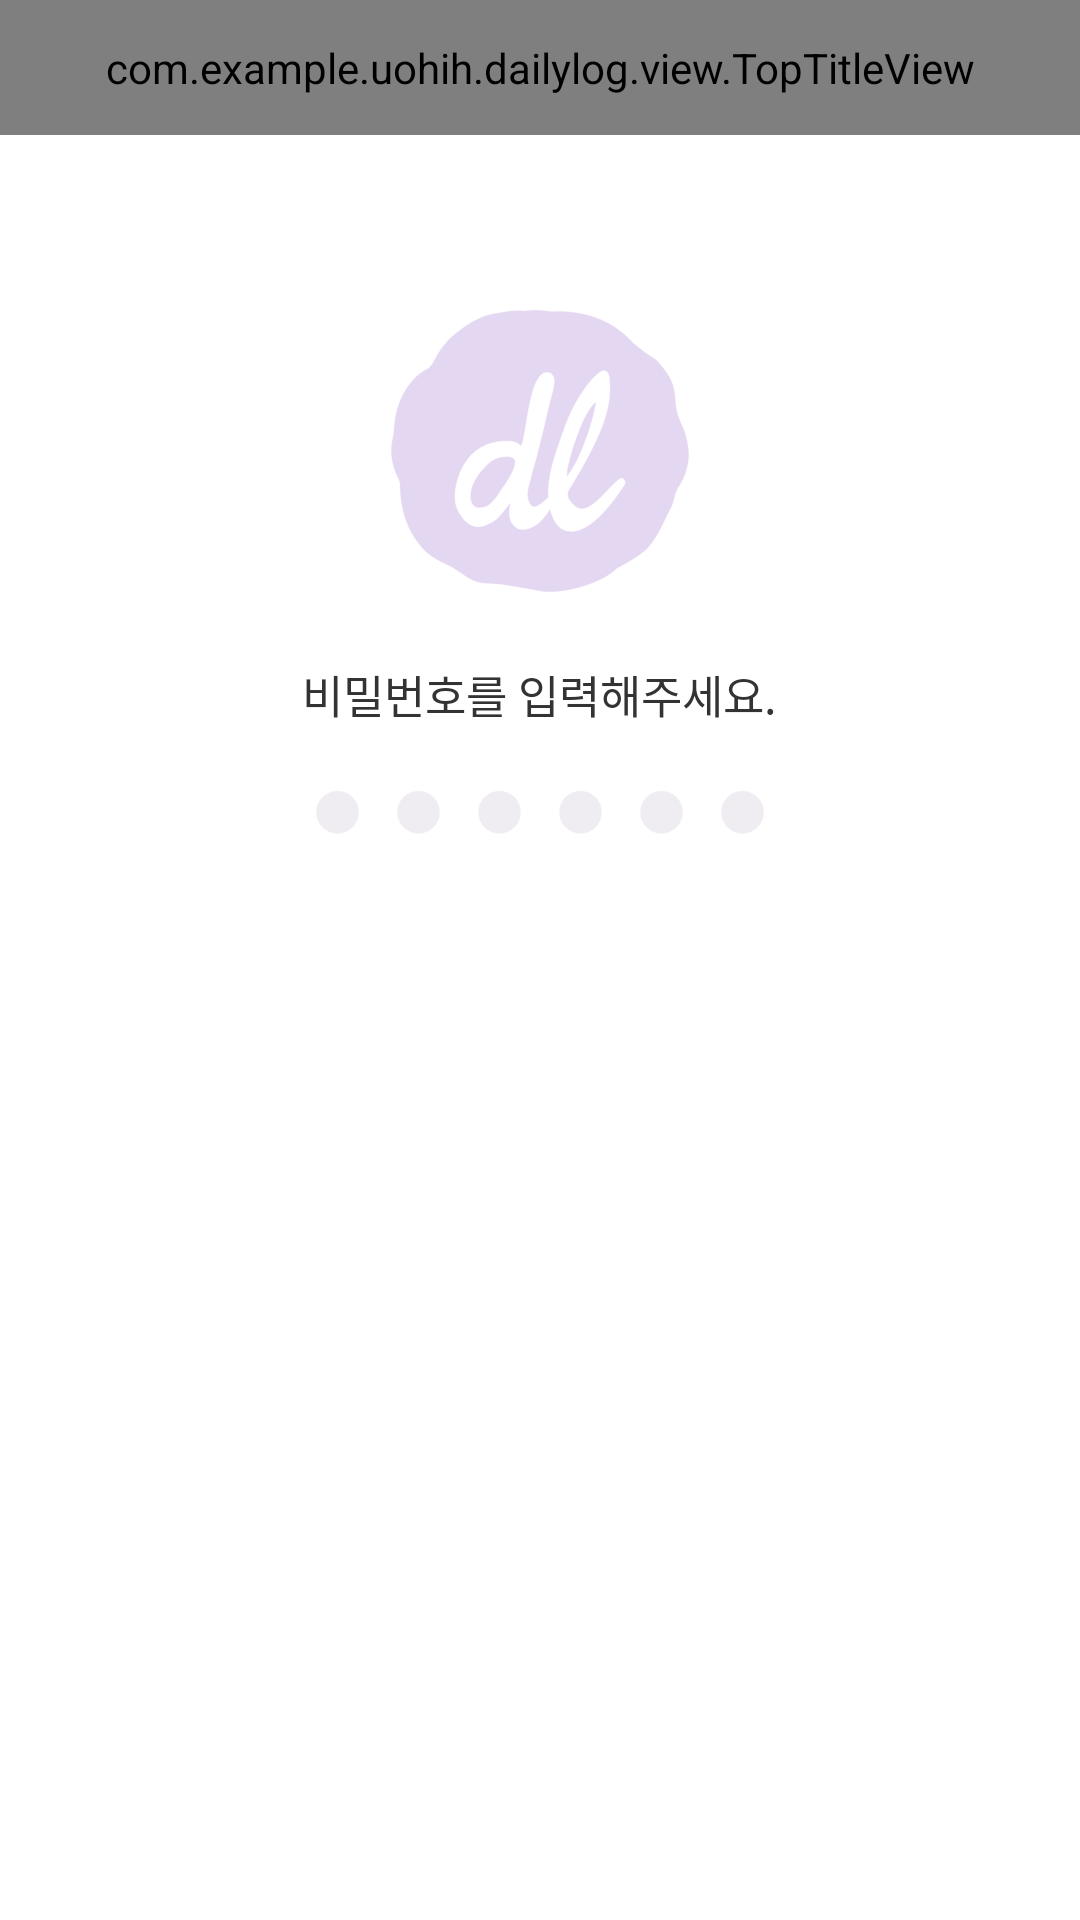

Layout XML and referenced resources for this Android screen:
<!-- AndroidManifest.xml: application theme AppTheme -->
<!-- res/layout/activity_password_check.xml -->
<?xml version="1.0" encoding="utf-8"?>
<LinearLayout xmlns:android="http://schemas.android.com/apk/res/android"
    xmlns:app="http://schemas.android.com/apk/res-auto"
    xmlns:tools="http://schemas.android.com/tools"
    android:layout_width="match_parent"
    android:layout_height="match_parent"
    android:orientation="vertical"
    tools:context=".setting.PasswordCheckActivity">

    
    <com.example.uohih.dailylog.view.TopTitleView
        android:id="@+id/pwcheck_title_view"
        android:layout_width="match_parent"
        android:layout_height="@dimen/dp45"
        android:gravity="center_vertical"
        app:btnLogo="true" />

    <LinearLayout
        android:layout_width="match_parent"
        android:layout_height="wrap_content"
        android:layout_weight="1"
        android:gravity="center"
        android:paddingBottom="@dimen/dp45"
        android:orientation="vertical">

        <ImageView
            android:layout_width="wrap_content"
            android:layout_height="wrap_content"
            android:layout_margin="@dimen/dp20"
            android:src="@drawable/dlog_logo" />

        <TextView
            android:id="@+id/pwcheck_tv"
            android:layout_width="wrap_content"
            android:layout_height="wrap_content"
            android:textColor="@color/c_333333"
            android:textSize="@dimen/dp15"
            android:gravity="center"
            android:text="@string/pwcheck_text01" />


        <TextView
            android:id="@+id/pwcheck_input"
            android:layout_width="wrap_content"
            android:layout_height="wrap_content"
            android:visibility="gone" />

        
        <LinearLayout
            android:id="@+id/pwcheck_linear_pin_input"
            android:layout_width="wrap_content"
            android:layout_height="wrap_content"
            android:layout_marginTop="@dimen/dp20"
            android:gravity="center_vertical"
            android:orientation="horizontal">

            <ImageView
                android:id="@+id/iv_pin0"
                android:layout_width="wrap_content"
                android:layout_height="wrap_content"
                android:background="@android:color/transparent"
                android:src="@drawable/pin_selector" />

            <ImageView
                android:id="@+id/iv_pin1"
                android:layout_width="wrap_content"
                android:layout_height="wrap_content"
                android:layout_marginLeft="@dimen/dp10"
                android:background="@android:color/transparent"
                android:src="@drawable/pin_selector" />

            <ImageView
                android:id="@+id/iv_pin2"
                android:layout_width="wrap_content"
                android:layout_height="wrap_content"
                android:layout_marginLeft="@dimen/dp10"
                android:background="@android:color/transparent"
                android:src="@drawable/pin_selector" />

            <ImageView
                android:id="@+id/iv_pin3"
                android:layout_width="wrap_content"
                android:layout_height="wrap_content"
                android:layout_marginLeft="@dimen/dp10"
                android:background="@android:color/transparent"
                android:src="@drawable/pin_selector" />

            <ImageView
                android:id="@+id/iv_pin4"
                android:layout_width="wrap_content"
                android:layout_height="wrap_content"
                android:layout_marginLeft="@dimen/dp10"
                android:background="@android:color/transparent"
                android:src="@drawable/pin_selector" />

            <ImageView
                android:id="@+id/iv_pin5"
                android:layout_width="wrap_content"
                android:layout_height="wrap_content"
                android:layout_marginLeft="@dimen/dp10"
                android:background="@android:color/transparent"
                android:src="@drawable/pin_selector" />

        </LinearLayout>
    </LinearLayout>

    <GridView
        android:id="@+id/keypad_grid"
        android:layout_width="match_parent"
        android:layout_height="@dimen/dp280"
        android:numColumns="3" />


</LinearLayout>
<!-- resources referenced by this layout -->
<resources>
  <color name="c_333333">#333333</color>
  <dimen name="dp10">10dp</dimen>
  <dimen name="dp15">15dp</dimen>
  <dimen name="dp20">20dp</dimen>
  <dimen name="dp280">280dp</dimen>
  <dimen name="dp45">45dp</dimen>
  <!-- drawable dlog_logo: png bitmap (drawable-xxhdpi, 14336 bytes) -->
  <!-- drawable pin_selector (drawable) -->
  <?xml version="1.0" encoding="utf-8"?>
  <selector xmlns:android="http://schemas.android.com/apk/res/android">\
      <item android:state_selected="true" android:drawable="@drawable/circle_pw_02" />
      <item android:state_selected="false" android:drawable="@drawable/circle_pw_01" />
      <item android:drawable="@drawable/circle_pw_01" />
  
  </selector>
  <string name="pwcheck_text01">비밀번호를 입력해주세요.</string>
  <style name="AppTheme" parent="android:Theme.Holo.Light.NoActionBar">
          <item name="android:windowBackground">@color/c_ffffff</item>
          <item name="android:colorBackground">@color/c_ffffff</item>
      </style>
  <!-- drawable circle_pw_02: png bitmap (drawable-xxhdpi, 1500 bytes) -->
  <!-- drawable circle_pw_01: png bitmap (drawable-xxhdpi, 1192 bytes) -->
  <color name="c_ffffff">#ffffff</color>
</resources>
